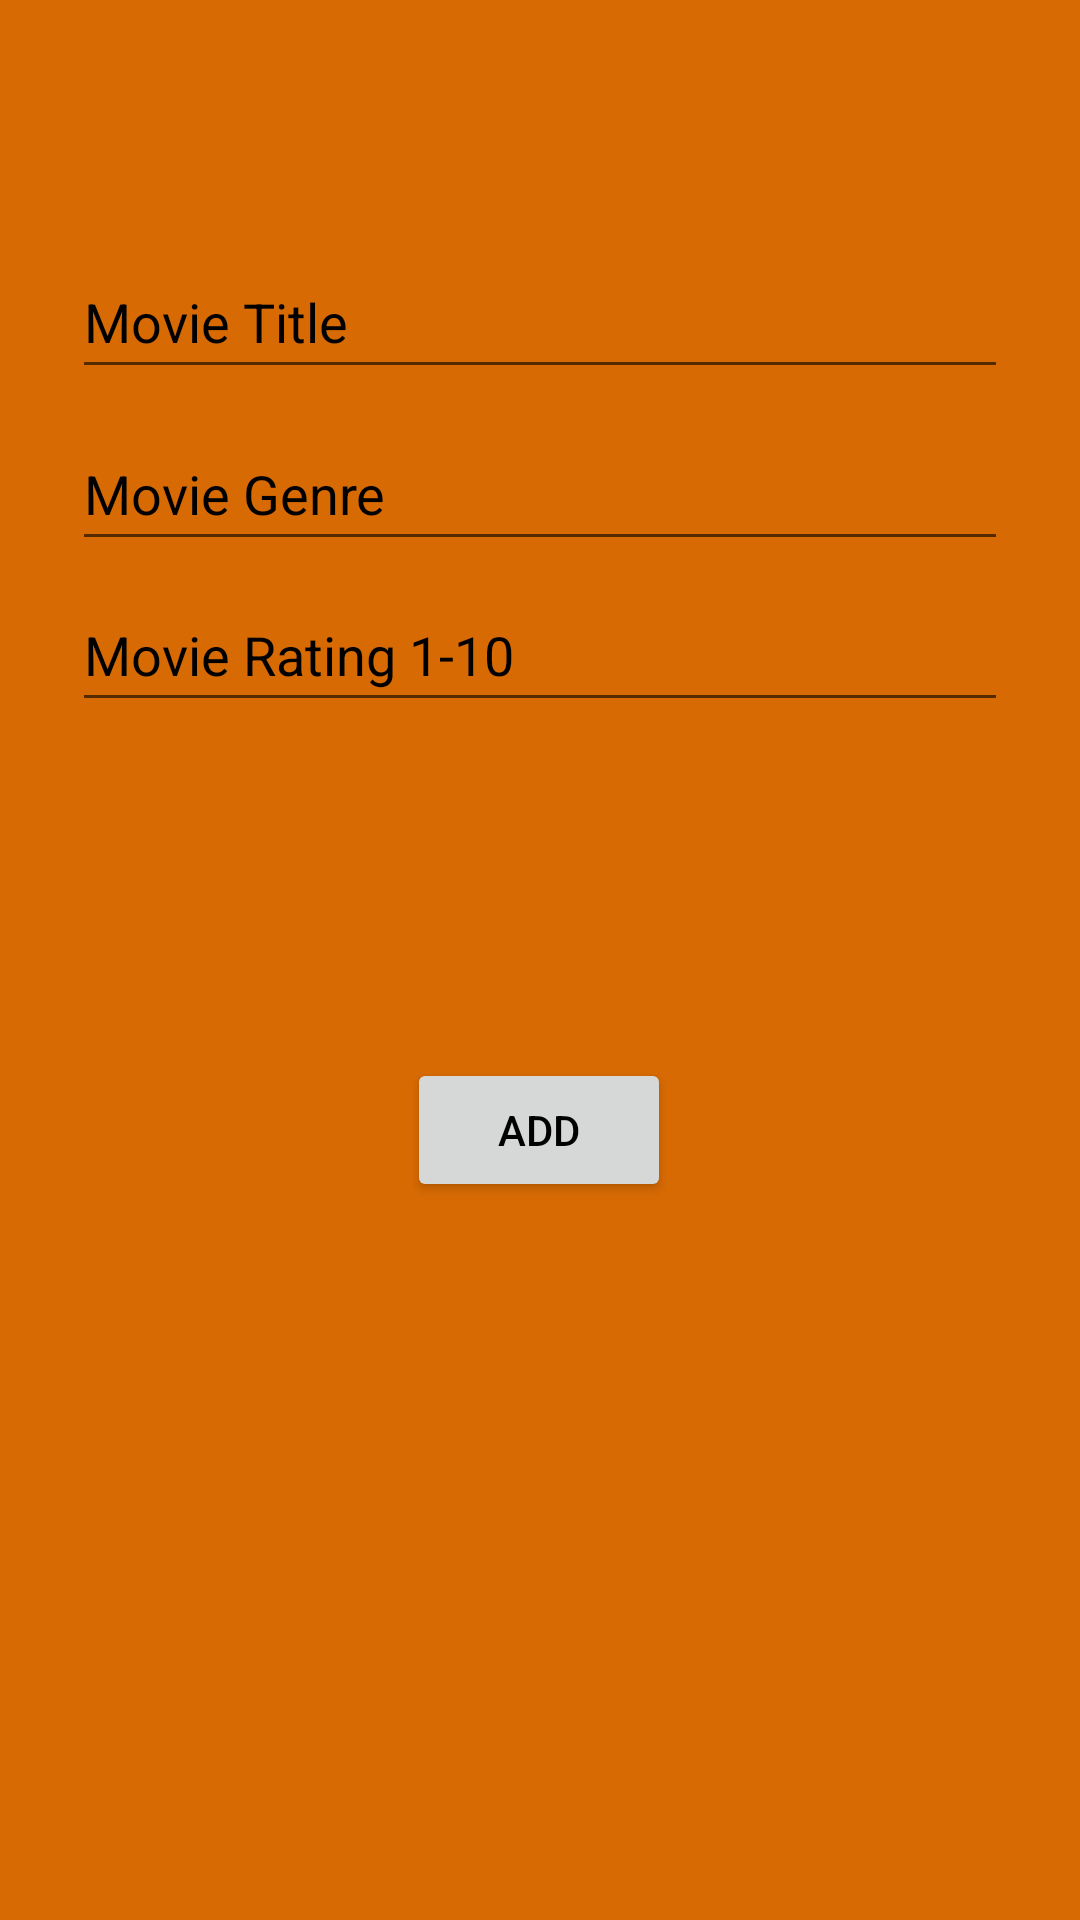

This screen was rendered from an Android layout file. Write that file and the resources it references.
<!-- AndroidManifest.xml: application theme Theme.HereWeGoAgain -->
<!-- res/layout/fragment_add.xml -->
<?xml version="1.0" encoding="utf-8"?>
<androidx.constraintlayout.widget.ConstraintLayout xmlns:android="http://schemas.android.com/apk/res/android"
    xmlns:app="http://schemas.android.com/apk/res-auto"
    xmlns:tools="http://schemas.android.com/tools"
    android:layout_width="match_parent"
    android:layout_height="match_parent"
    tools:context=".addlist.AddFragment"
    android:padding="24dp"
    android:background="@color/orange">

    <EditText
        android:id="@+id/addMovieTitle"
        android:layout_width="match_parent"
        android:layout_height="wrap_content"
        android:ems="10"
        android:hint="@string/movie_title"
        android:inputType="textPersonName"
        android:minHeight="48dp"
        android:textColorHint="@color/black"
        app:layout_constraintBottom_toBottomOf="parent"
        app:layout_constraintEnd_toEndOf="parent"
        app:layout_constraintHorizontal_bias="0.497"
        app:layout_constraintStart_toStartOf="parent"
        app:layout_constraintTop_toTopOf="parent"
        app:layout_constraintVertical_bias="0.106"
        tools:ignore="Autofill"/>

    <Button
        android:id="@+id/addButton"
        android:layout_width="wrap_content"
        android:layout_height="wrap_content"
        android:text="@string/add_button_text"
        app:layout_constraintBottom_toBottomOf="parent"
        app:layout_constraintEnd_toEndOf="parent"
        app:layout_constraintHorizontal_bias="0.498"
        app:layout_constraintStart_toStartOf="parent"
        app:layout_constraintTop_toTopOf="parent"
        app:layout_constraintVertical_bias="0.604" />

    <EditText
        android:id="@+id/addMovieGenre"
        android:layout_width="match_parent"
        android:layout_height="wrap_content"
        android:ems="10"
        android:hint="@string/movie_genre2"
        android:textColorHint="@color/black"
        android:inputType="textPersonName"
        android:minHeight="48dp"
        app:layout_constraintBottom_toBottomOf="parent"
        app:layout_constraintEnd_toEndOf="parent"
        app:layout_constraintHorizontal_bias="1.0"
        app:layout_constraintStart_toStartOf="parent"
        app:layout_constraintTop_toBottomOf="@+id/addMovieTitle"
        app:layout_constraintVertical_bias="0.021"
        tools:ignore="Autofill" />

    <EditText
        android:id="@+id/addMovieRating"
        android:layout_width="match_parent"
        android:layout_height="wrap_content"
        android:ems="10"
        android:hint="@string/movie_rating_1_10"
        android:inputType="number"

        android:minHeight="48dp"
        android:textColorHint="@color/black"
        app:layout_constraintBottom_toBottomOf="parent"
        app:layout_constraintEnd_toEndOf="parent"
        app:layout_constraintHorizontal_bias="0.0"
        app:layout_constraintStart_toStartOf="parent"
        app:layout_constraintTop_toBottomOf="@+id/addMovieGenre"
        app:layout_constraintVertical_bias="0.015"
        tools:ignore="Autofill" />


</androidx.constraintlayout.widget.ConstraintLayout>
<!-- resources referenced by this layout -->
<resources>
  <color name="black">#FF000000</color>
  <color name="orange">#D76A03</color>
  <string name="add_button_text">Add</string>
  <string name="movie_genre2">Movie Genre</string>
  <string name="movie_rating_1_10">Movie Rating 1-10</string>
  <string name="movie_title">Movie Title</string>
  <style name="Theme.HereWeGoAgain" parent="Theme.AppCompat.Light.DarkActionBar">
          
          <item name="colorPrimary">@color/orange</item>
          <item name="colorPrimaryVariant">@color/orange</item>
          <item name="colorOnPrimary">@color/black</item>
          <item name="android:textColorPrimary">@color/black</item>
          
          <item name="colorSecondary">@color/orange</item>
          <item name="colorSecondaryVariant">@color/orange</item>
          <item name="colorOnSecondary">@color/black</item>
  
          
          <item name="android:statusBarColor" tools:targetApi="l">?attr/colorPrimaryVariant</item>
          
          <item name="android:itemBackground">@color/black</item>
          <item name="android:itemTextAppearance">@style/CustomTextMenu</item>
      </style>
  <style name="CustomTextMenu" parent="@android:style/TextAppearance.Widget.IconMenu.Item">
          <item name="android:textColor">@color/orange</item>
      </style>
</resources>
